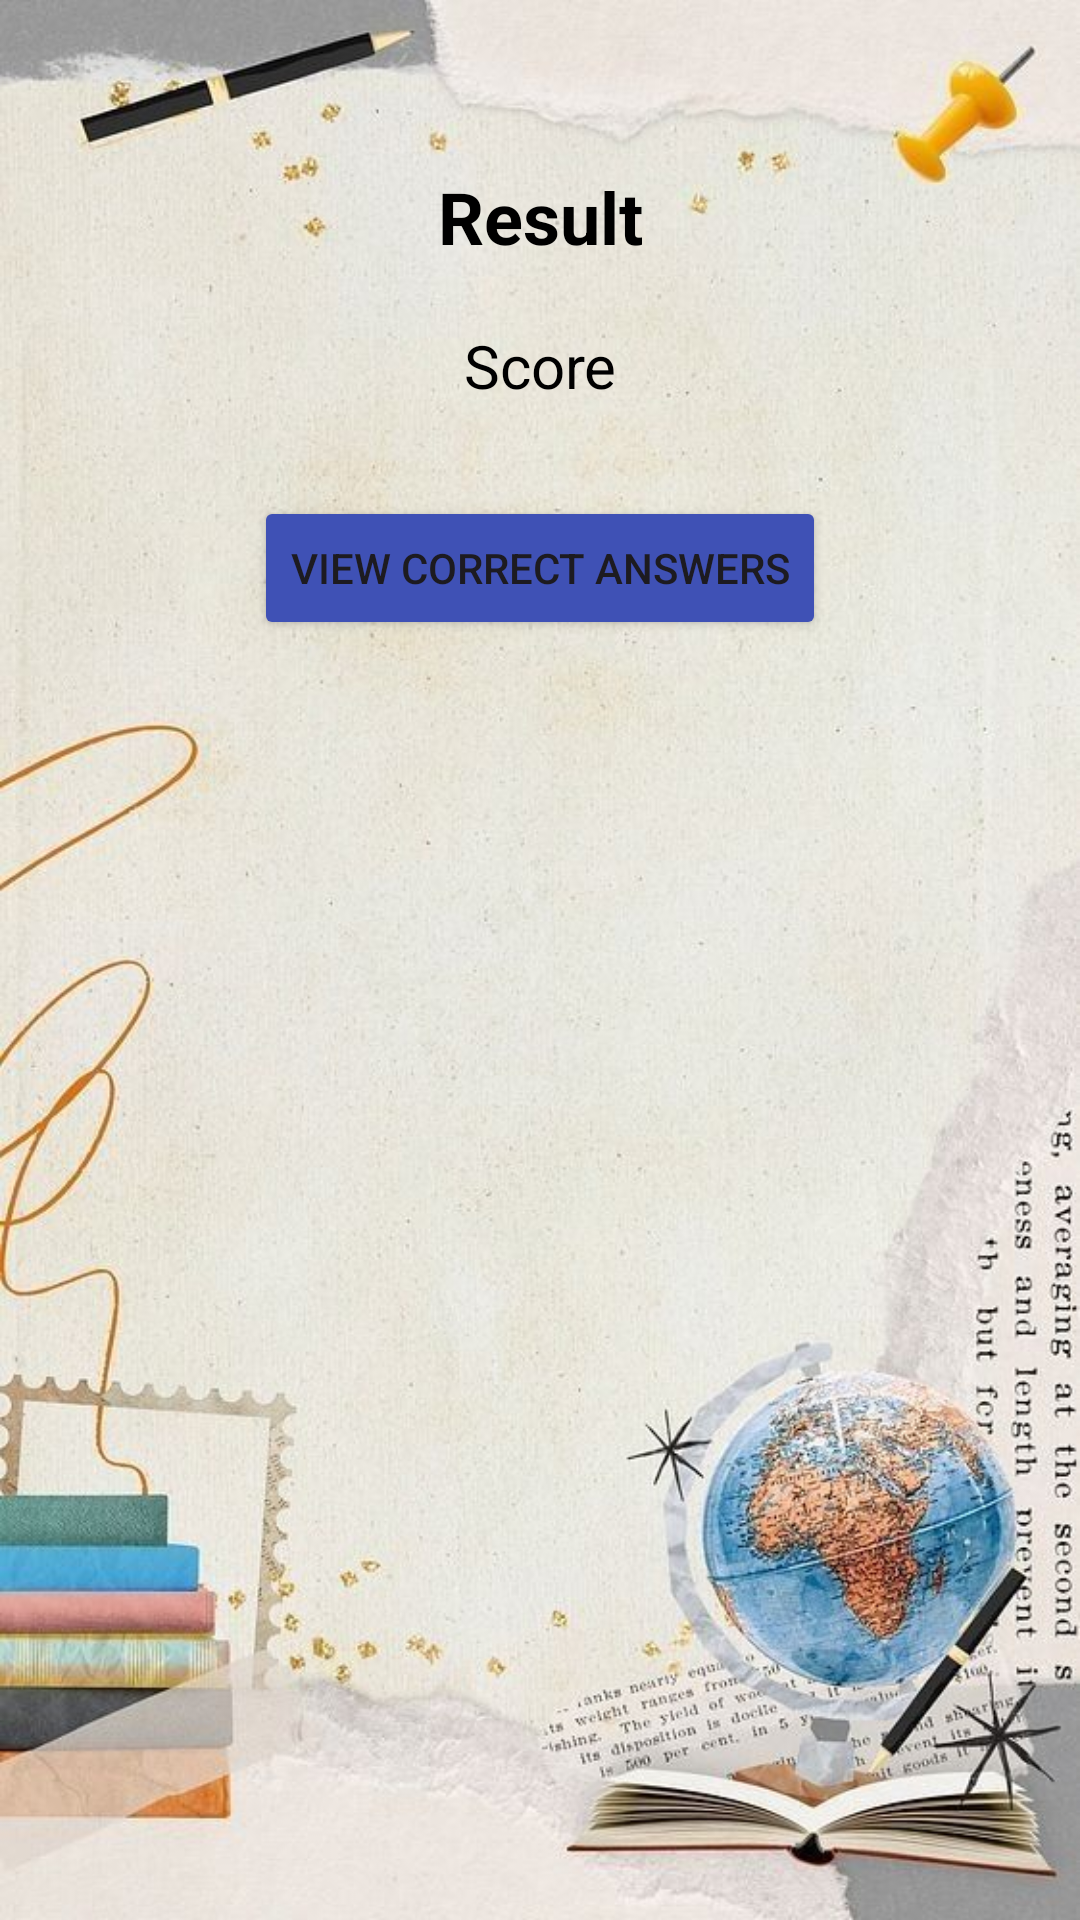

Reconstruct the res/layout file that produces this screen, plus the resources it refers to.
<!-- AndroidManifest.xml: application theme Theme.QuizMania -->
<!-- res/layout/activity_view_result.xml -->
<?xml version="1.0" encoding="utf-8"?>
<androidx.constraintlayout.widget.ConstraintLayout xmlns:android="http://schemas.android.com/apk/res/android"
    xmlns:app="http://schemas.android.com/apk/res-auto"
    xmlns:tools="http://schemas.android.com/tools"
    android:layout_width="match_parent"
    android:layout_height="match_parent"
    android:background="@drawable/back"
    android:padding="16dp"
    tools:context=".ViewResultActivity">

    <TextView
        android:id="@+id/view_result_message"
        android:layout_width="wrap_content"
        android:layout_height="wrap_content"
        android:textSize="24sp"
        android:textStyle="bold"
        android:layout_marginTop="40dp"
        android:text="Result"
        android:textColor="@color/dark_black"
        app:layout_constraintTop_toTopOf="parent"
        app:layout_constraintStart_toStartOf="parent"
        app:layout_constraintEnd_toEndOf="parent" />

    <TextView
        android:id="@+id/score_display"
        android:layout_width="wrap_content"
        android:layout_height="wrap_content"
        android:textSize="20sp"
        android:layout_marginTop="20dp"
        android:text="Score"
        android:textColor="@color/dark_black"
        app:layout_constraintTop_toBottomOf="@id/view_result_message"
        app:layout_constraintStart_toStartOf="parent"
        app:layout_constraintEnd_toEndOf="parent" />

    <Button
        android:id="@+id/view_correct_answers_button"
        android:layout_width="wrap_content"
        android:layout_height="wrap_content"
        android:text="View Correct Answers"
        android:backgroundTint="@color/colorPrimary"
        android:layout_marginTop="30dp"
        app:layout_constraintTop_toBottomOf="@id/score_display"
        app:layout_constraintStart_toStartOf="parent"
        app:layout_constraintEnd_toEndOf="parent" />
</androidx.constraintlayout.widget.ConstraintLayout>
<!-- resources referenced by this layout -->
<resources>
  <color name="colorPrimary">#3F51B5</color>
  <color name="dark_black">#000000</color>
  <!-- drawable back: jpg bitmap (drawable, 86276 bytes) -->
  <style name="Theme.QuizMania" parent="Base.Theme.QuizMania" />
  <style name="Base.Theme.QuizMania" parent="Theme.Material3.DayNight.NoActionBar">
          
          
      </style>
</resources>
